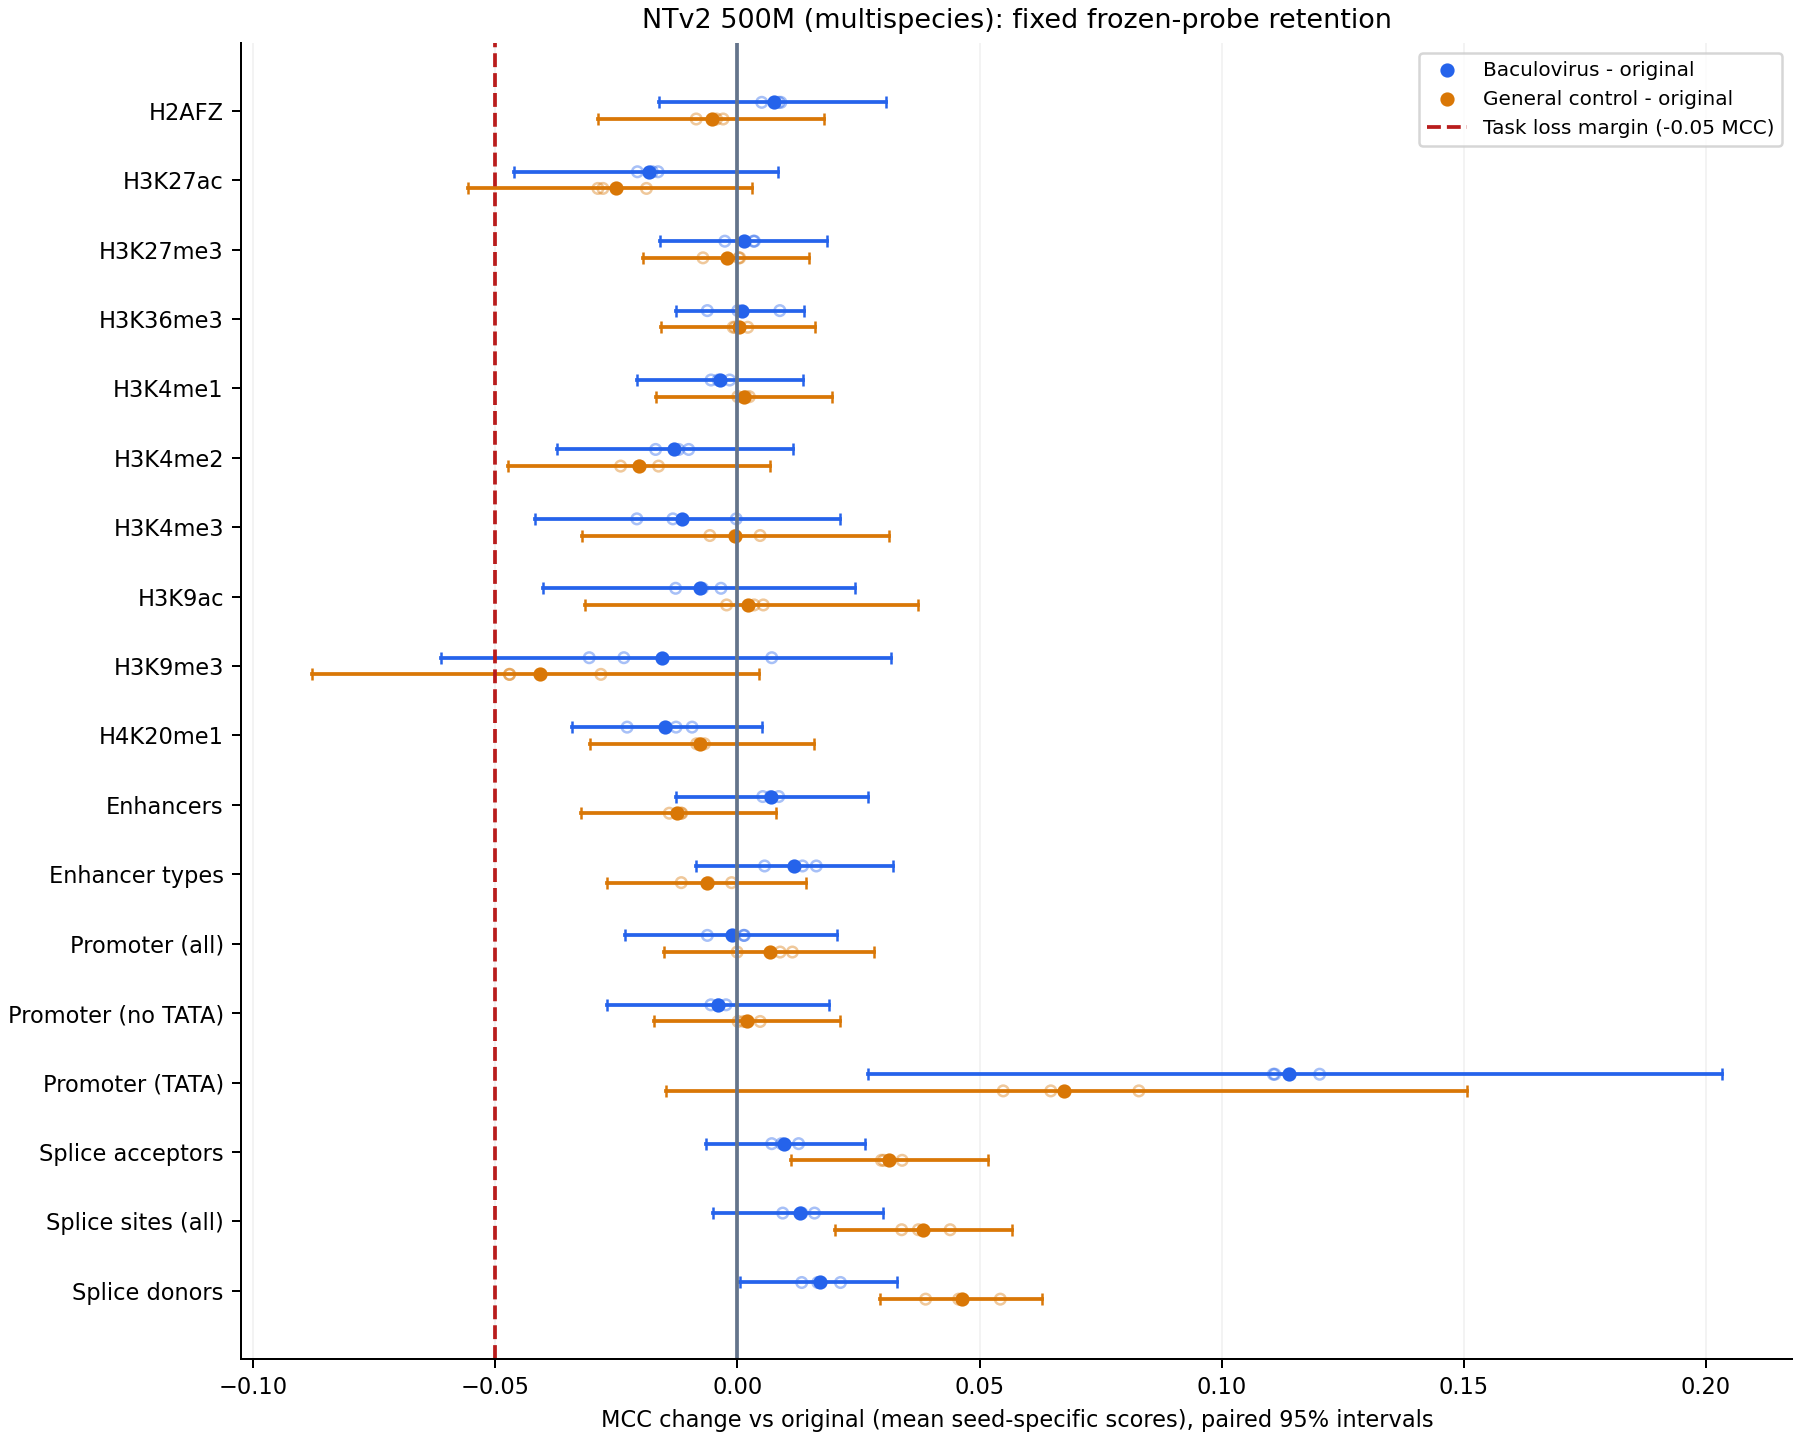

Values plotted in this chart, from the file beside it:
task, family, original_mcc, baculo_mcc, general_mcc, delta, interval, one_sided95_lower, one_sided95_upper, margin, conclusion, simultaneous_one_sided95_lower
H2AFZ, Histone, 0.4621, 0.4696, 0.4568, 0.007506, [-0.016257445162428944, 0.03070961778447…, -0.01244, 0.02674, 0.05, preservation supported, -0.02634
H3K27ac, Histone, 0.4918, 0.4736, 0.4667, -0.0182, [-0.046218967421090267, 0.00834223695672…, -0.04176, 0.003828, 0.05, preservation supported, -0.05875
H3K27me3, Histone, 0.5708, 0.5722, 0.5687, 0.001416, [-0.016044349391446344, 0.01853814036616…, -0.01305, 0.01568, 0.05, preservation supported, -0.02341
H3K36me3, Histone, 0.5705, 0.5714, 0.5708, 0.0008793, [-0.01276672158924648, 0.013684941130866…, -0.01041, 0.01166, 0.05, preservation supported, -0.01863
H3K4me1, Histone, 0.4614, 0.4577, 0.4628, -0.003662, [-0.020673272647595657, 0.01349584171203…, -0.01806, 0.01064, 0.05, preservation supported, -0.02718
H3K4me2, Histone, 0.5274, 0.5143, 0.5071, -0.01303, [-0.03721990113204372, 0.011461257025851…, -0.03299, 0.007429, 0.05, preservation supported, -0.04657
H3K4me3, Histone, 0.6346, 0.6231, 0.6341, -0.01144, [-0.04189581418856795, 0.021117552902479…, -0.03709, 0.01542, 0.05, preservation supported, -0.05441
H3K9ac, Histone, 0.527, 0.5192, 0.5292, -0.007789, [-0.040091937138356265, 0.02432855362229…, -0.03483, 0.01929, 0.05, preservation supported, -0.05347
H3K9me3, Histone, 0.4024, 0.3867, 0.3616, -0.01565, [-0.061185246077587824, 0.03181519700537…, -0.05412, 0.0235, 0.05, unresolved, -0.0803
H4K20me1, Histone, 0.6221, 0.6071, 0.6144, -0.01493, [-0.034190171930941815, 0.00513597410684…, -0.03118, 0.001687, 0.05, preservation supported, -0.04164
enhancers, Enhancer, 0.5092, 0.5161, 0.4968, 0.006869, [-0.012647835438280733, 0.02694409134274…, -0.00971, 0.02377, 0.05, preservation supported, -0.02097
enhancers_types, Enhancer, 0.4618, 0.4736, 0.4555, 0.01179, [-0.008540608324152502, 0.03207630853537…, -0.005341, 0.02884, 0.05, preservation supported, -0.01722
promoter_all, Promoter, 0.745, 0.7438, 0.7517, -0.00116, [-0.02318943855775386, 0.020567369474388…, -0.01985, 0.01719, 0.05, preservation supported, -0.03287
promoter_no_tata, Promoter, 0.7524, 0.7485, 0.7545, -0.00393, [-0.027030068150081264, 0.01884537073274…, -0.02319, 0.01498, 0.05, preservation supported, -0.03684
promoter_tata, Promoter, 0.7101, 0.8241, 0.7776, 0.114, [0.02698474080393488, 0.2033157598176405…, 0.04004, 0.1884, 0.05, preservation supported, -0.005342
splice_sites_acceptors, Splice, 0.645, 0.6547, 0.6764, 0.009614, [-0.006565035130323682, 0.02631186033307…, -0.004175, 0.02363, 0.05, preservation supported, -0.01405
splice_sites_all, Splice, 0.4293, 0.4421, 0.4677, 0.01286, [-0.005126794549744448, 0.03005620835037…, -0.002179, 0.02755, 0.05, preservation supported, -0.01227
splice_sites_donors, Splice, 0.634, 0.6511, 0.6803, 0.01706, [0.0004859268127236444, 0.03292276501653…, 0.003438, 0.03049, 0.05, preservation supported, -0.006582
